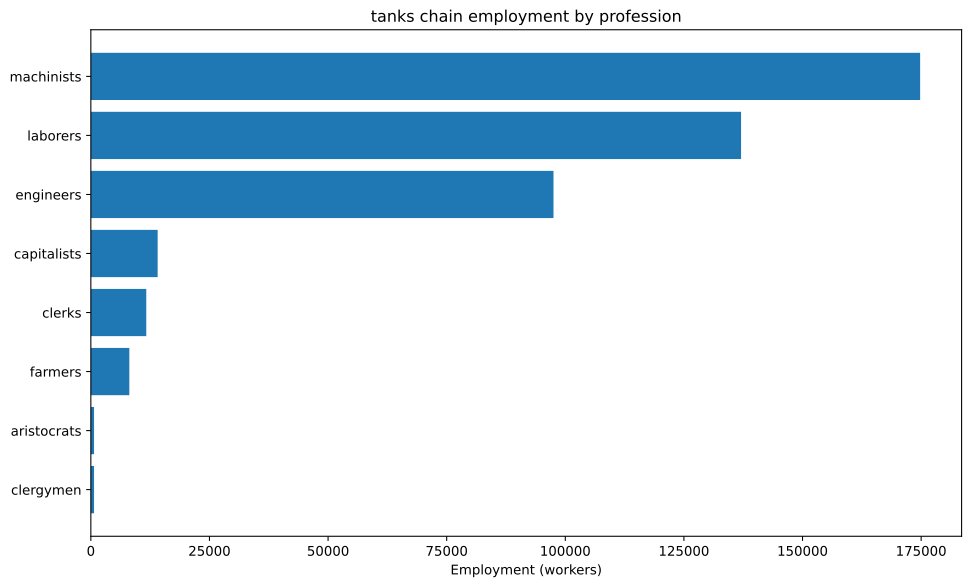

Data behind this chart, as committed beside it:
config, building, profession, employment
building_tooling_workshops+pm_rubber_gri…, building_tooling_workshops, capitalists, 303.6
building_tooling_workshops+pm_rubber_gri…, building_tooling_workshops, engineers, 1518
building_tooling_workshops+pm_rubber_gri…, building_tooling_workshops, machinists, 3036
building_paper_mills+pm_bleached_paper+p…, building_paper_mills, capitalists, 26.76
building_paper_mills+pm_bleached_paper+p…, building_paper_mills, engineers, 133.8
building_paper_mills+pm_bleached_paper+p…, building_paper_mills, laborers, 267.6
building_paper_mills+pm_bleached_paper+p…, building_paper_mills, machinists, 267.6
building_chemical_plants+pm_nitrogen_fix…, building_chemical_plants, capitalists, 22.81
building_chemical_plants+pm_nitrogen_fix…, building_chemical_plants, engineers, 342.1
building_chemical_plants+pm_nitrogen_fix…, building_chemical_plants, laborers, 228.1
building_chemical_plants+pm_nitrogen_fix…, building_chemical_plants, machinists, 456.1
building_explosives_factory+pm_brine_ele…, building_explosives_factory, capitalists, 89.21
building_explosives_factory+pm_brine_ele…, building_explosives_factory, engineers, 1338
building_explosives_factory+pm_brine_ele…, building_explosives_factory, laborers, 892.1
building_explosives_factory+pm_brine_ele…, building_explosives_factory, machinists, 1071
building_synthetics_plants+pm_dye_produc…, building_synthetics_plants, capitalists, 3.345
building_synthetics_plants+pm_dye_produc…, building_synthetics_plants, engineers, 66.91
building_synthetics_plants+pm_dye_produc…, building_synthetics_plants, laborers, 33.45
building_synthetics_plants+pm_dye_produc…, building_synthetics_plants, machinists, 50.18
building_steel_mills+pm_electric_arc_pro…, building_steel_mills, capitalists, 773.5
building_steel_mills+pm_electric_arc_pro…, building_steel_mills, engineers, 7735
building_steel_mills+pm_electric_arc_pro…, building_steel_mills, machinists, 11603
building_motor_industry+pm_diesel_engine…, building_motor_industry, capitalists, 795
building_motor_industry+pm_diesel_engine…, building_motor_industry, engineers, 11926
building_motor_industry+pm_diesel_engine…, building_motor_industry, machinists, 7950
building_war_machine_industry+pm_aeropla…, building_war_machine_industry, capitalists, 3125
building_war_machine_industry+pm_aeropla…, building_war_machine_industry, engineers, 46875
building_war_machine_industry+pm_aeropla…, building_war_machine_industry, laborers, 46875
building_war_machine_industry+pm_aeropla…, building_war_machine_industry, machinists, 62500
building_coal_mine+pm_diesel_pump_buildi…, building_coal_mine, capitalists, 422.9
building_coal_mine+pm_diesel_pump_buildi…, building_coal_mine, engineers, 3172
building_coal_mine+pm_diesel_pump_buildi…, building_coal_mine, machinists, 6344
building_iron_mine+pm_diesel_pump_buildi…, building_iron_mine, capitalists, 867.1
building_iron_mine+pm_diesel_pump_buildi…, building_iron_mine, engineers, 6503
building_iron_mine+pm_diesel_pump_buildi…, building_iron_mine, machinists, 13006
building_sulfur_mine+pm_diesel_pump_buil…, building_sulfur_mine, capitalists, 48.15
building_sulfur_mine+pm_diesel_pump_buil…, building_sulfur_mine, engineers, 361.1
building_sulfur_mine+pm_diesel_pump_buil…, building_sulfur_mine, machinists, 722.3
building_cotton_plantation+automatic_irr…, building_cotton_plantation, aristocrats, 625.0
building_cotton_plantation+automatic_irr…, building_cotton_plantation, clergymen, 625.0
building_cotton_plantation+automatic_irr…, building_cotton_plantation, farmers, 7500
building_cotton_plantation+automatic_irr…, building_cotton_plantation, laborers, 12500
building_cotton_plantation+automatic_irr…, building_cotton_plantation, machinists, 3125
building_power_plant+pm_oil-fired_plant+…, building_power_plant, capitalists, 508.1
building_power_plant+pm_oil-fired_plant+…, building_power_plant, engineers, 2845
building_power_plant+pm_oil-fired_plant+…, building_power_plant, laborers, 4064
building_power_plant+pm_oil-fired_plant+…, building_power_plant, machinists, 3048
building_logging_camp+pm_simple_forestry…, building_logging_camp, capitalists, 2057
building_logging_camp+pm_simple_forestry…, building_logging_camp, laborers, 41131
building_logging_camp+pm_saw_mills+pm_in…, building_logging_camp, capitalists, 1068
building_logging_camp+pm_saw_mills+pm_in…, building_logging_camp, laborers, 16026
building_logging_camp+pm_saw_mills+pm_in…, building_logging_camp, machinists, 5342
building_rubber_plantation+automatic_irr…, building_rubber_plantation, aristocrats, 50.59
building_rubber_plantation+automatic_irr…, building_rubber_plantation, clergymen, 50.59
building_rubber_plantation+automatic_irr…, building_rubber_plantation, farmers, 607.1
building_rubber_plantation+automatic_irr…, building_rubber_plantation, laborers, 1012
building_rubber_plantation+automatic_irr…, building_rubber_plantation, machinists, 253
building_oil_rig+pm_combustion_derricks+…, building_oil_rig, capitalists, 1633
building_oil_rig+pm_combustion_derricks+…, building_oil_rig, engineers, 14694
building_oil_rig+pm_combustion_derricks+…, building_oil_rig, machinists, 32653
... 4 more rows
